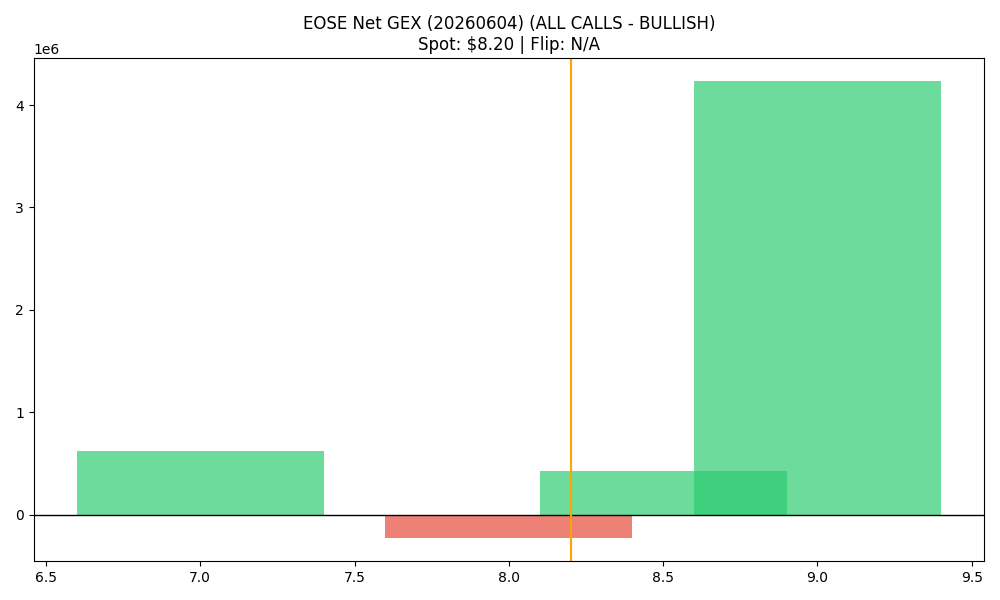

The data file committed next to this chart (first rows):
strike, call_gex, put_gex, call_dex, put_dex, net_greek_delta, net_gex
7.0, 1094523, 469006, 13686769, -851702, 0.5439, 625517
7.5, 376189, 390194, 3769334, -369233, 0.3452, -14005
8.0, 1370688, 1601305, 9809087, -2410196, 0.2842, -230617
8.5, 1251485, 821309, 5006924, -1026225, 0.3645, 430176
9.0, 5701521, 1466856, 15425401, -2657310, 0.4094, 4234664
